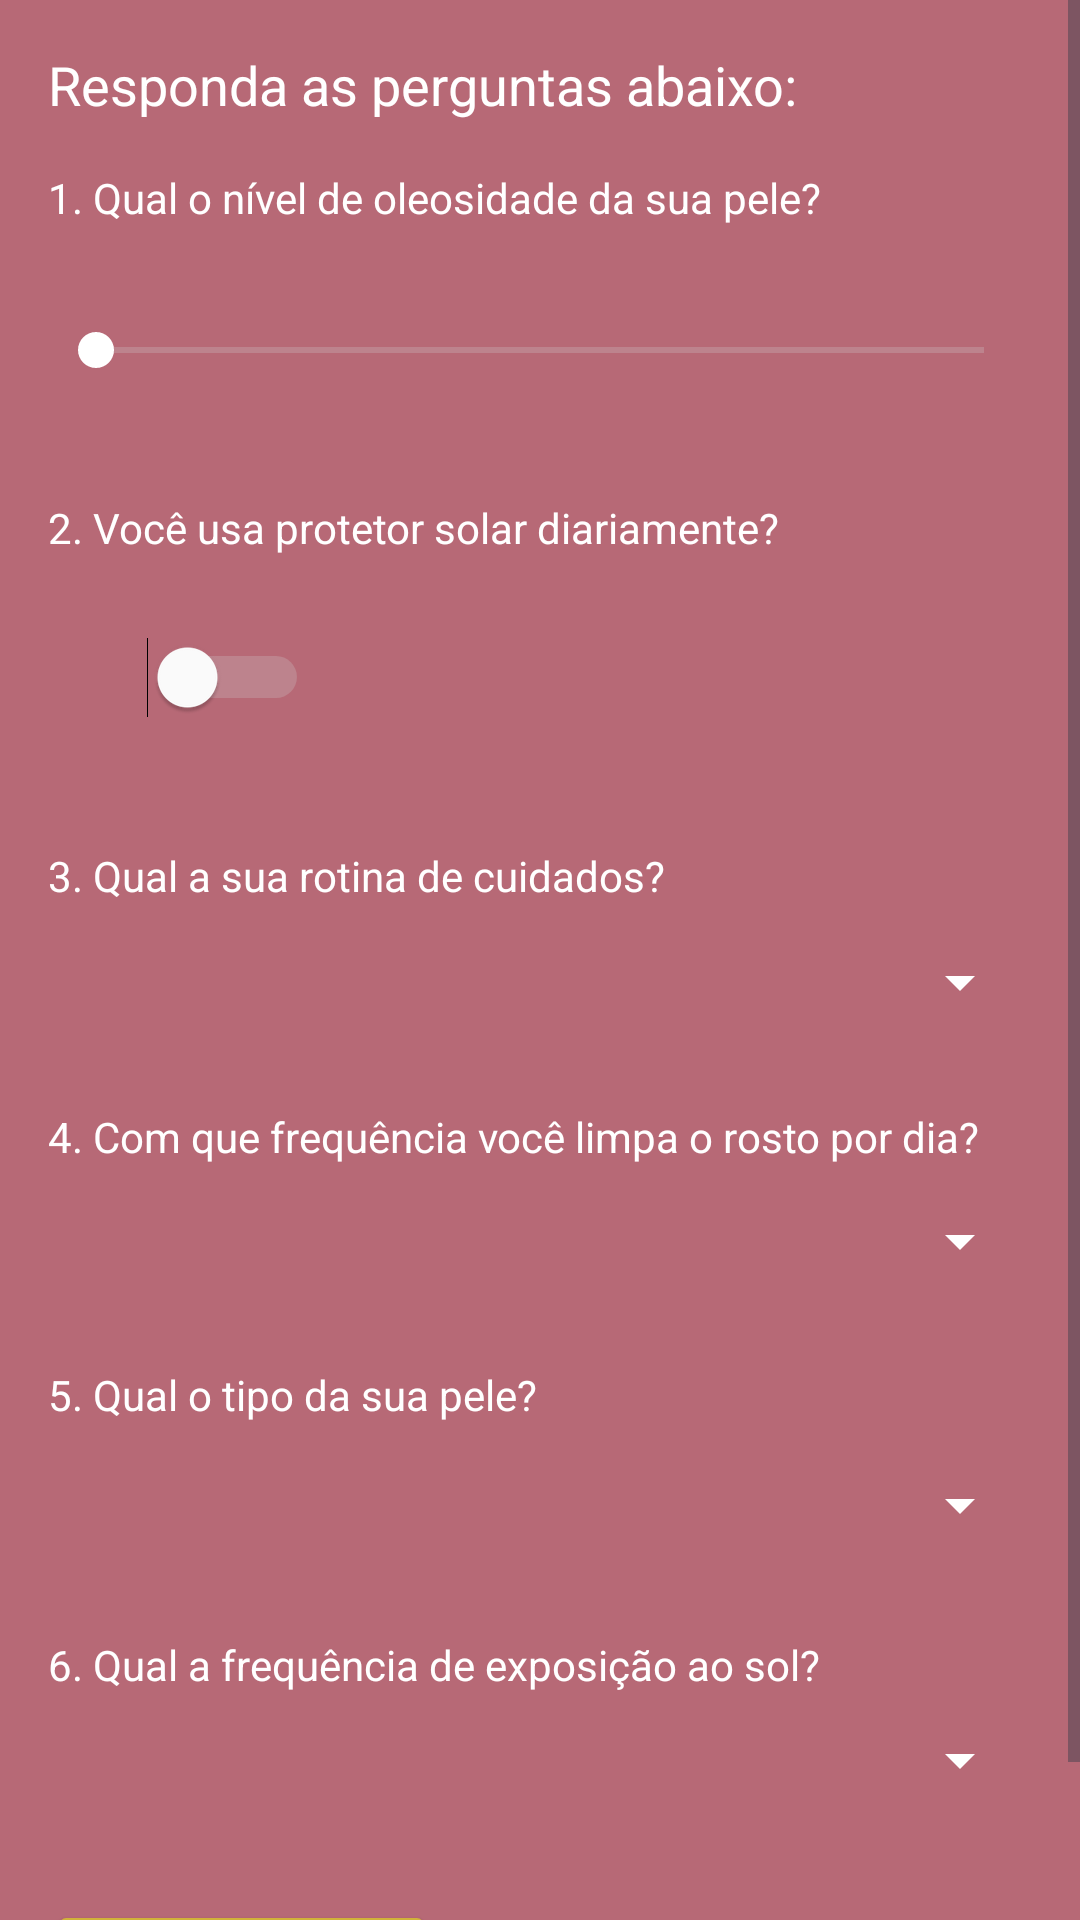

Layout XML and referenced resources for this Android screen:
<!-- AndroidManifest.xml: application theme Theme.Avaliacaodermato -->
<!-- res/layout/activity_question.xml -->
<ScrollView xmlns:android="http://schemas.android.com/apk/res/android"
    xmlns:app="http://schemas.android.com/apk/res-auto"
    android:layout_width="match_parent"
    android:layout_height="match_parent"
    android:id="@+id/question"
    android:background="#B76976">

    <LinearLayout
        android:layout_width="match_parent"
        android:layout_height="wrap_content"
        android:background="#B76976"
        android:orientation="vertical"
        android:padding="16dp">

        <TextView
            android:layout_width="wrap_content"
            android:layout_height="wrap_content"
            android:layout_marginBottom="16dp"
            android:text="Responda as perguntas abaixo:"
            android:textColor="#FFFFFF"
            android:textSize="18sp" />

        
        <TextView
            android:layout_width="wrap_content"
            android:layout_height="wrap_content"
            android:layout_marginBottom="8dp"
            android:text="1. Qual o nível de oleosidade da sua pele?"
            android:textColor="#FFFFFF" />

        <SeekBar
            android:id="@+id/seekBarOiliness"
            android:layout_width="match_parent"
            android:layout_height="67dp"
            android:max="10"
            android:progressBackgroundTint="#CCCCCC"
            android:progressTint="#FFFFFF"
            android:thumbTint="#FFFFFF" />

        
        <TextView
            android:layout_width="wrap_content"
            android:layout_height="wrap_content"
            android:layout_marginTop="16dp"
            android:text="2. Você usa protetor solar diariamente?"
            android:textColor="#FFFFFF" />

        <Switch
            android:id="@+id/switchSunscreen"
            android:layout_width="87dp"
            android:layout_height="81dp"
            android:thumbTint="#FFFFFF"
            android:trackTint="#CCCCCC" />

        
        <TextView
            android:layout_width="wrap_content"
            android:layout_height="wrap_content"
            android:layout_marginTop="16dp"
            android:text="3. Qual a sua rotina de cuidados?"
            android:textColor="#FFFFFF" />

        <Spinner
            android:id="@+id/spinnerRoutine"
            android:layout_width="match_parent"
            android:layout_height="52dp"
            android:backgroundTint="#FFFFFF"
            android:popupBackground="#FFFFFF" />

        
        <TextView
            android:layout_width="wrap_content"
            android:layout_height="wrap_content"
            android:layout_marginTop="16dp"
            android:text="4. Com que frequência você limpa o rosto por dia?"
            android:textColor="#FFFFFF" />

        <Spinner
            android:id="@+id/spinnerCleaningFrequency"
            android:layout_width="match_parent"
            android:layout_height="51dp"
            android:backgroundTint="#FFFFFF"
            android:popupBackground="#FFFFFF" />

        
        <TextView
            android:layout_width="wrap_content"
            android:layout_height="wrap_content"
            android:layout_marginTop="16dp"
            android:text="5. Qual o tipo da sua pele?"
            android:textColor="#FFFFFF" />

        <Spinner
            android:id="@+id/spinnerSkinType"
            android:layout_width="match_parent"
            android:layout_height="55dp"
            android:backgroundTint="#FFFFFF"
            android:popupBackground="#FFFFFF" />

        
        <TextView
            android:layout_width="wrap_content"
            android:layout_height="wrap_content"
            android:layout_marginTop="16dp"
            android:text="6. Qual a frequência de exposição ao sol?"
            android:textColor="#FFFFFF" />

        <Spinner
            android:id="@+id/spinnerSunExposure"
            android:layout_width="match_parent"
            android:layout_height="45dp"
            android:backgroundTint="#FFFFFF"
            android:popupBackground="#FFFFFF" />

        
        <Button
            android:id="@+id/btnSubmit"
            android:layout_width="wrap_content"
            android:layout_height="wrap_content"
            android:layout_marginTop="24dp"
            android:backgroundTint="#d1b23a"
            android:text="Ver Resultado"
            android:textColor="#FFFFFF" />

    </LinearLayout>
</ScrollView>
<!-- resources referenced by this layout -->
<resources>
  <style name="Theme.Avaliacaodermato" parent="Base.Theme.Avaliacaodermato" />
  <style name="Base.Theme.Avaliacaodermato" parent="Theme.Material3.DayNight.NoActionBar">
          
          
      </style>
</resources>
